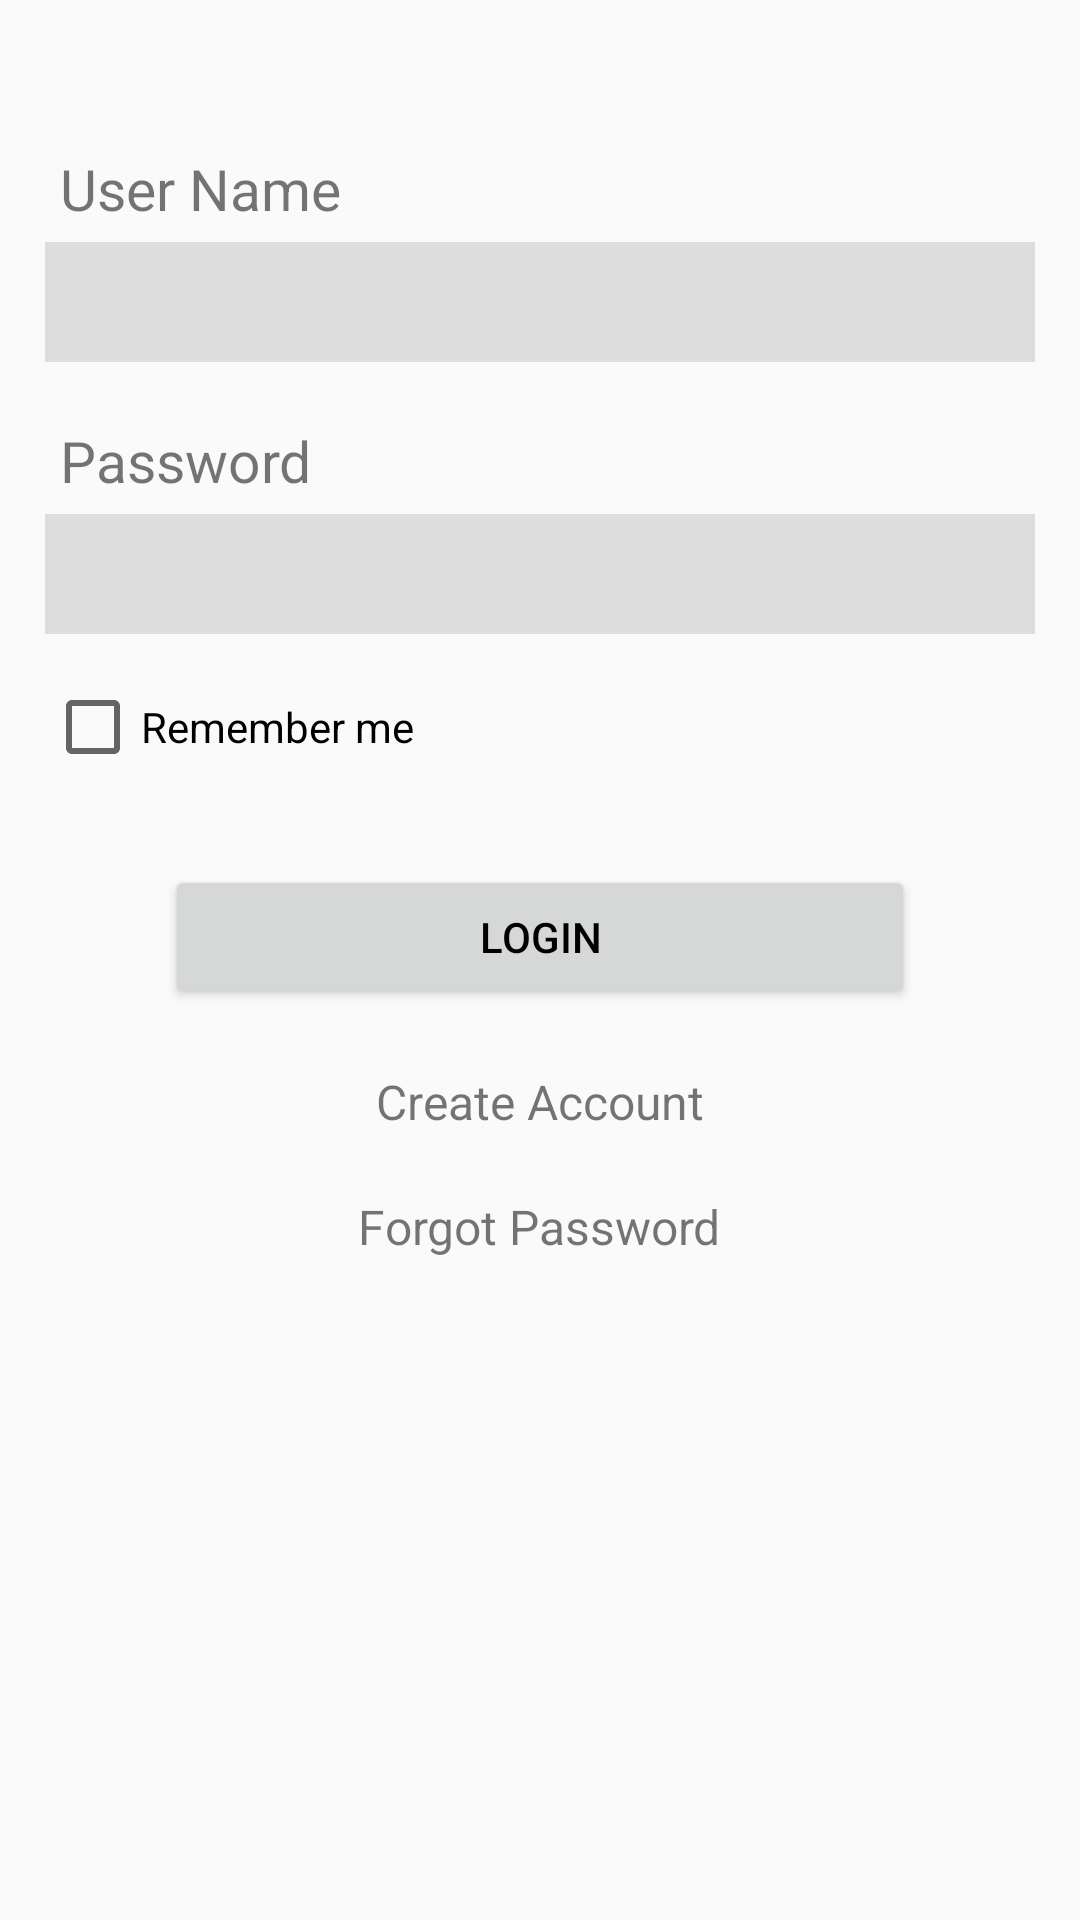

This screen was rendered from an Android layout file. Write that file and the resources it references.
<!-- AndroidManifest.xml: application theme AppTheme -->
<!-- res/layout/fragment_login.xml -->
<?xml version="1.0" encoding="utf-8"?>
<ScrollView xmlns:android="http://schemas.android.com/apk/res/android"
    android:layout_width="match_parent"
    android:layout_height="match_parent">

    <LinearLayout
        android:layout_width="match_parent"
        android:layout_height="wrap_content"
        android:layout_marginTop="30dp"
        android:orientation="vertical"
        android:padding="15dp">

        <TextView
            android:id="@+id/login_user_name_label"
            android:layout_width="wrap_content"
            android:layout_height="wrap_content"
            android:labelFor="@+id/login_user_name"
            android:padding="5dp"
            android:text="@string/user_name"
            android:textSize="19sp" />

        <EditText
            android:id="@+id/login_user_name"
            android:layout_width="fill_parent"
            android:layout_height="40dp"
            android:layout_marginBottom="15dp"
            android:background="#ddd"
            android:inputType="text"
            android:padding="5dp" />

        <TextView
            android:id="@+id/login_email_address_label"
            android:layout_width="wrap_content"
            android:layout_height="wrap_content"
            android:labelFor="@+id/login_email_address"
            android:padding="5dp"
            android:text="@string/email_address_optional"
            android:textSize="19sp"
            android:visibility="gone" />

        <EditText
            android:id="@+id/login_email_address"
            android:layout_width="fill_parent"
            android:layout_height="40dp"
            android:layout_marginBottom="15dp"
            android:background="#ddd"
            android:inputType="textEmailAddress"
            android:padding="5dp"
            android:visibility="gone" />

        <TextView
            android:id="@+id/login_password_label"
            android:layout_width="wrap_content"
            android:layout_height="wrap_content"
            android:labelFor="@+id/login_password"
            android:padding="5dp"
            android:text="@string/password"
            android:textSize="19sp" />

        <EditText
            android:id="@+id/login_password"
            android:layout_width="fill_parent"
            android:layout_height="40dp"
            android:layout_marginBottom="15dp"
            android:background="#ddd"
            android:inputType="textPassword"
            android:padding="5dp" />

        <CheckBox
            android:id="@+id/login_remember_me"
            android:layout_width="wrap_content"
            android:layout_height="wrap_content"
            android:text="@string/remember_me" />

        <Button
            android:id="@+id/login_login"
            style="?android:button"
            android:layout_width="250dp"
            android:layout_height="wrap_content"
            android:layout_gravity="center"
            android:layout_marginTop="30dp"
            android:text="@string/login"
            android:textColor="#000" />

        <TextView
            android:id="@+id/login_create_account"
            android:layout_width="wrap_content"
            android:layout_height="wrap_content"
            android:layout_gravity="center_horizontal"
            android:layout_marginTop="20dp"
            android:text="@string/create_account"
            android:textSize="16sp" />

        <TextView
            android:id="@+id/login_forgot_password"
            android:layout_width="wrap_content"
            android:layout_height="wrap_content"
            android:layout_gravity="center_horizontal"
            android:layout_marginTop="20dp"
            android:text="@string/forgot_password"
            android:textSize="16sp"
            android:visibility="visible" />
    </LinearLayout>
</ScrollView>
<!-- resources referenced by this layout -->
<resources>
  <string name="create_account">Create Account</string>
  <string name="email_address_optional">Email Address (optional)</string>
  <string name="forgot_password">Forgot Password</string>
  <string name="login">Login</string>
  <string name="password">Password</string>
  <string name="remember_me">Remember me</string>
  <string name="user_name">User Name</string>
  <style name="AppTheme" parent="Theme.AppCompat.Light.DarkActionBar" />
</resources>
